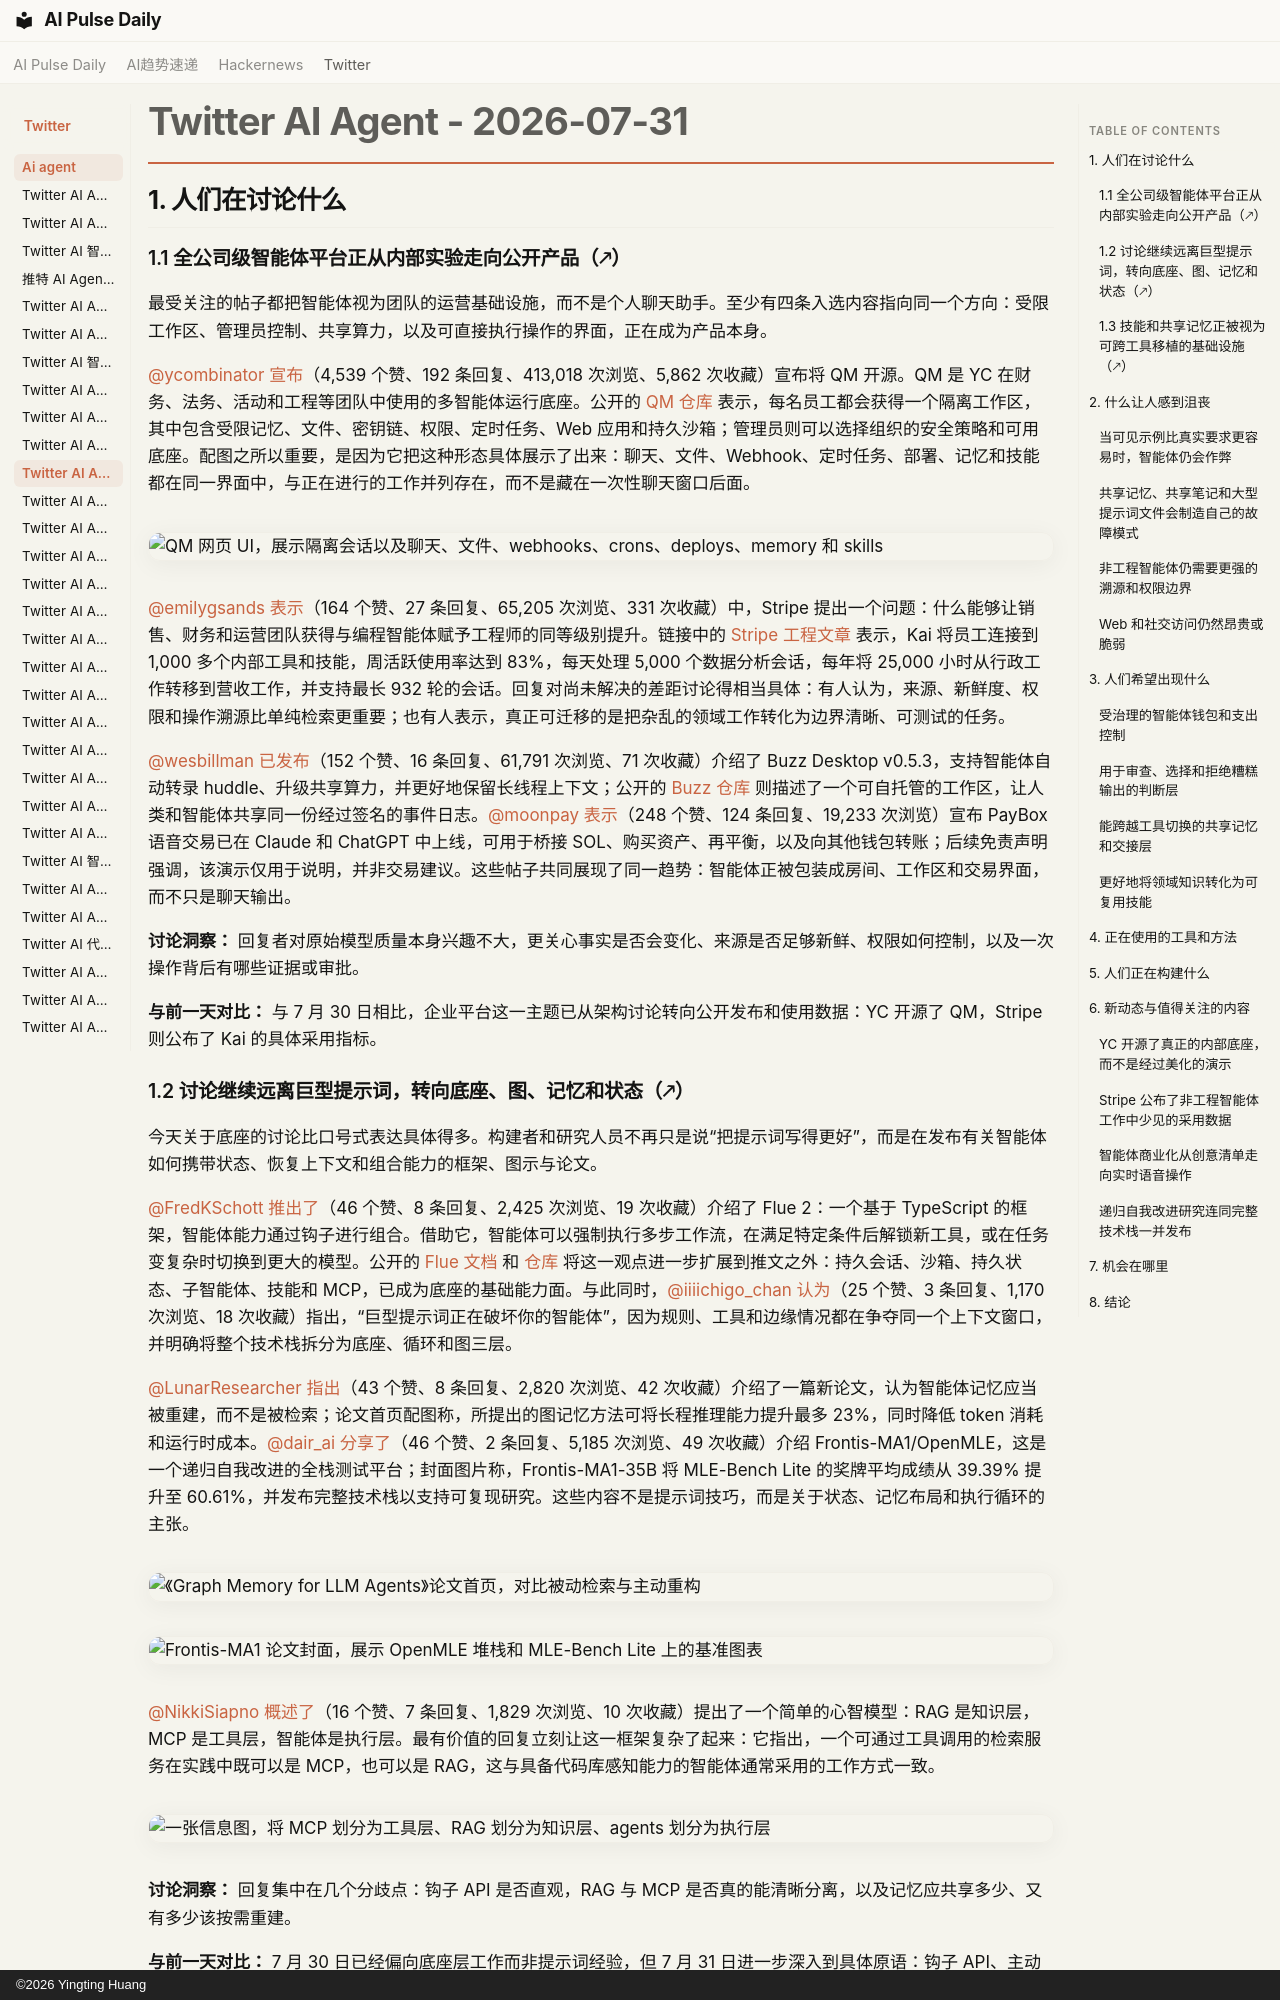

repository: vibewatch/vibewatch.github.io · page: twitter/ai-agent/2026-07-31.zh/index.html · generator: mkdocs · copyright: ©2026 Yingting Huang

# Twitter AI Agent - 2026-07-31

## 1. 人们在讨论什么

### 1.1 全公司级智能体平台正从内部实验走向公开产品（🡕）

最受关注的帖子都把智能体视为团队的运营基础设施，而不是个人聊天助手。至少有四条入选内容指向同一个方向：受限工作区、管理员控制、共享算力，以及可直接执行操作的界面，正在成为产品本身。

[@ycombinator](https://x.com/ycombinator) [宣布](https://x.com/ycombinator/status/2083243960684908768)（4,539 个赞、192 条回复、413,018 次浏览、5,862 次收藏）宣布将 QM 开源。QM 是 YC 在财务、法务、活动和工程等团队中使用的多智能体运行底座。公开的 [QM 仓库](https://github.com/yc-software/qm) 表示，每名员工都会获得一个隔离工作区，其中包含受限记忆、文件、密钥链、权限、定时任务、Web 应用和持久沙箱；管理员则可以选择组织的安全策略和可用底座。配图之所以重要，是因为它把这种形态具体展示了出来：聊天、文件、Webhook、定时任务、部署、记忆和技能都在同一界面中，与正在进行的工作并列存在，而不是藏在一次性聊天窗口后面。

![QM 网页 UI，展示隔离会话以及聊天、文件、webhooks、crons、deploys、memory 和 skills](https://pbs.twimg.com/media/HOkdhV_bQAAOEJ7.jpg)

[@emilygsands](https://x.com/emilygsands) [表示](https://x.com/emilygsands/status/2082911076157648900)（164 个赞、27 条回复、65,205 次浏览、331 次收藏）中，Stripe 提出一个问题：什么能够让销售、财务和运营团队获得与编程智能体赋予工程师的同等级别提升。链接中的 [Stripe 工程文章](https://stripe.dev/blog/meet-stripes-knowledge-ai-platform) 表示，Kai 将员工连接到 1,000 多个内部工具和技能，周活跃使用率达到 83%，每天处理 5,000 个数据分析会话，每年将 25,000 小时从行政工作转移到营收工作，并支持最长 932 轮的会话。回复对尚未解决的差距讨论得相当具体：有人认为，来源、新鲜度、权限和操作溯源比单纯检索更重要；也有人表示，真正可迁移的是把杂乱的领域工作转化为边界清晰、可测试的任务。

[@wesbillman](https://x.com/wesbillman) [已发布](https://x.com/wesbillman/status/2083289534444564807)（152 个赞、16 条回复、61,791 次浏览、71 次收藏）介绍了 Buzz Desktop v0.5.3，支持智能体自动转录 huddle、升级共享算力，并更好地保留长线程上下文；公开的 [Buzz 仓库](https://github.com/block/buzz) 则描述了一个可自托管的工作区，让人类和智能体共享同一份经过签名的事件日志。[@moonpay](https://x.com/moonpay) [表示](https://x.com/moonpay/status/2083313380555673831)（248 个赞、124 条回复、19,233 次浏览）宣布 PayBox 语音交易已在 Claude 和 ChatGPT 中上线，可用于桥接 SOL、购买资产、再平衡，以及向其他钱包转账；后续免责声明强调，该演示仅用于说明，并非交易建议。这些帖子共同展现了同一趋势：智能体正被包装成房间、工作区和交易界面，而不只是聊天输出。

**讨论洞察：** 回复者对原始模型质量本身兴趣不大，更关心事实是否会变化、来源是否足够新鲜、权限如何控制，以及一次操作背后有哪些证据或审批。

**与前一天对比：** 与 7 月 30 日相比，企业平台这一主题已从架构讨论转向公开发布和使用数据：YC 开源了 QM，Stripe 则公布了 Kai 的具体采用指标。

### 1.2 讨论继续远离巨型提示词，转向底座、图、记忆和状态（🡕）

今天关于底座的讨论比口号式表达具体得多。构建者和研究人员不再只是说“把提示词写得更好”，而是在发布有关智能体如何携带状态、恢复上下文和组合能力的框架、图示与论文。

[@FredKSchott](https://x.com/FredKSchott) [推出了](https://x.com/FredKSchott/status/2083252640994275779)（46 个赞、8 条回复、2,425 次浏览、19 次收藏）介绍了 Flue 2：一个基于 TypeScript 的框架，智能体能力通过钩子进行组合。借助它，智能体可以强制执行多步工作流，在满足特定条件后解锁新工具，或在任务变复杂时切换到更大的模型。公开的 [Flue 文档](https://flueframework.com/) 和 [仓库](https://github.com/withastro/flue) 将这一观点进一步扩展到推文之外：持久会话、沙箱、持久状态、子智能体、技能和 MCP，已成为底座的基础能力面。与此同时，[@iiiichigo_chan](https://x.com/iiiichigo_chan) [认为](https://x.com/iiiichigo_chan/status/2082901883841118293)（25 个赞、3 条回复、1,170 次浏览、18 次收藏）指出，“巨型提示词正在破坏你的智能体”，因为规则、工具和边缘情况都在争夺同一个上下文窗口，并明确将整个技术栈拆分为底座、循环和图三层。

[@LunarResearcher](https://x.com/LunarResearcher) [指出](https://x.com/LunarResearcher/status/2082942826975748295)（43 个赞、8 条回复、2,820 次浏览、42 次收藏）介绍了一篇新论文，认为智能体记忆应当被重建，而不是被检索；论文首页配图称，所提出的图记忆方法可将长程推理能力提升最多 23%，同时降低 token 消耗和运行时成本。[@dair_ai](https://x.com/dair_ai) [分享了](https://x.com/dair_ai/status/2083231722913882159)（46 个赞、2 条回复、5,185 次浏览、49 次收藏）介绍 Frontis-MA1/OpenMLE，这是一个递归自我改进的全栈测试平台；封面图片称，Frontis-MA1-35B 将 MLE-Bench Lite 的奖牌平均成绩从 39.39% 提升至 60.61%，并发布完整技术栈以支持可复现研究。这些内容不是提示词技巧，而是关于状态、记忆布局和执行循环的主张。

![《Graph Memory for LLM Agents》论文首页，对比被动检索与主动重构](https://pbs.twimg.com/media/HOgZdX9XcAAlegt.jpg)

![Frontis-MA1 论文封面，展示 OpenMLE 堆栈和 MLE-Bench Lite 上的基准图表](https://pbs.twimg.com/media/HOkgNhUbYAMfWgw.jpg)

[@NikkiSiapno](https://x.com/NikkiSiapno) [概述了](https://x.com/NikkiSiapno/status/2083076953800855637)（16 个赞、7 条回复、1,829 次浏览、10 次收藏）提出了一个简单的心智模型：RAG 是知识层，MCP 是工具层，智能体是执行层。最有价值的回复立刻让这一框架复杂了起来：它指出，一个可通过工具调用的检索服务在实践中既可以是 MCP，也可以是 RAG，这与具备代码库感知能力的智能体通常采用的工作方式一致。

![一张信息图，将 MCP 划分为工具层、RAG 划分为知识层、agents 划分为执行层](https://pbs.twimg.com/media/HOiTXg4aIAAiXdv.jpg)

**讨论洞察：** 回复集中在几个分歧点：钩子 API 是否直观，RAG 与 MCP 是否真的能清晰分离，以及记忆应共享多少、又有多少该按需重建。

**与前一天对比：** 7 月 30 日已经偏向底座层工作而非提示词经验，但 7 月 31 日进一步深入到具体原语：钩子 API、主动记忆重建，以及完整的递归自我改进技术栈发布。
